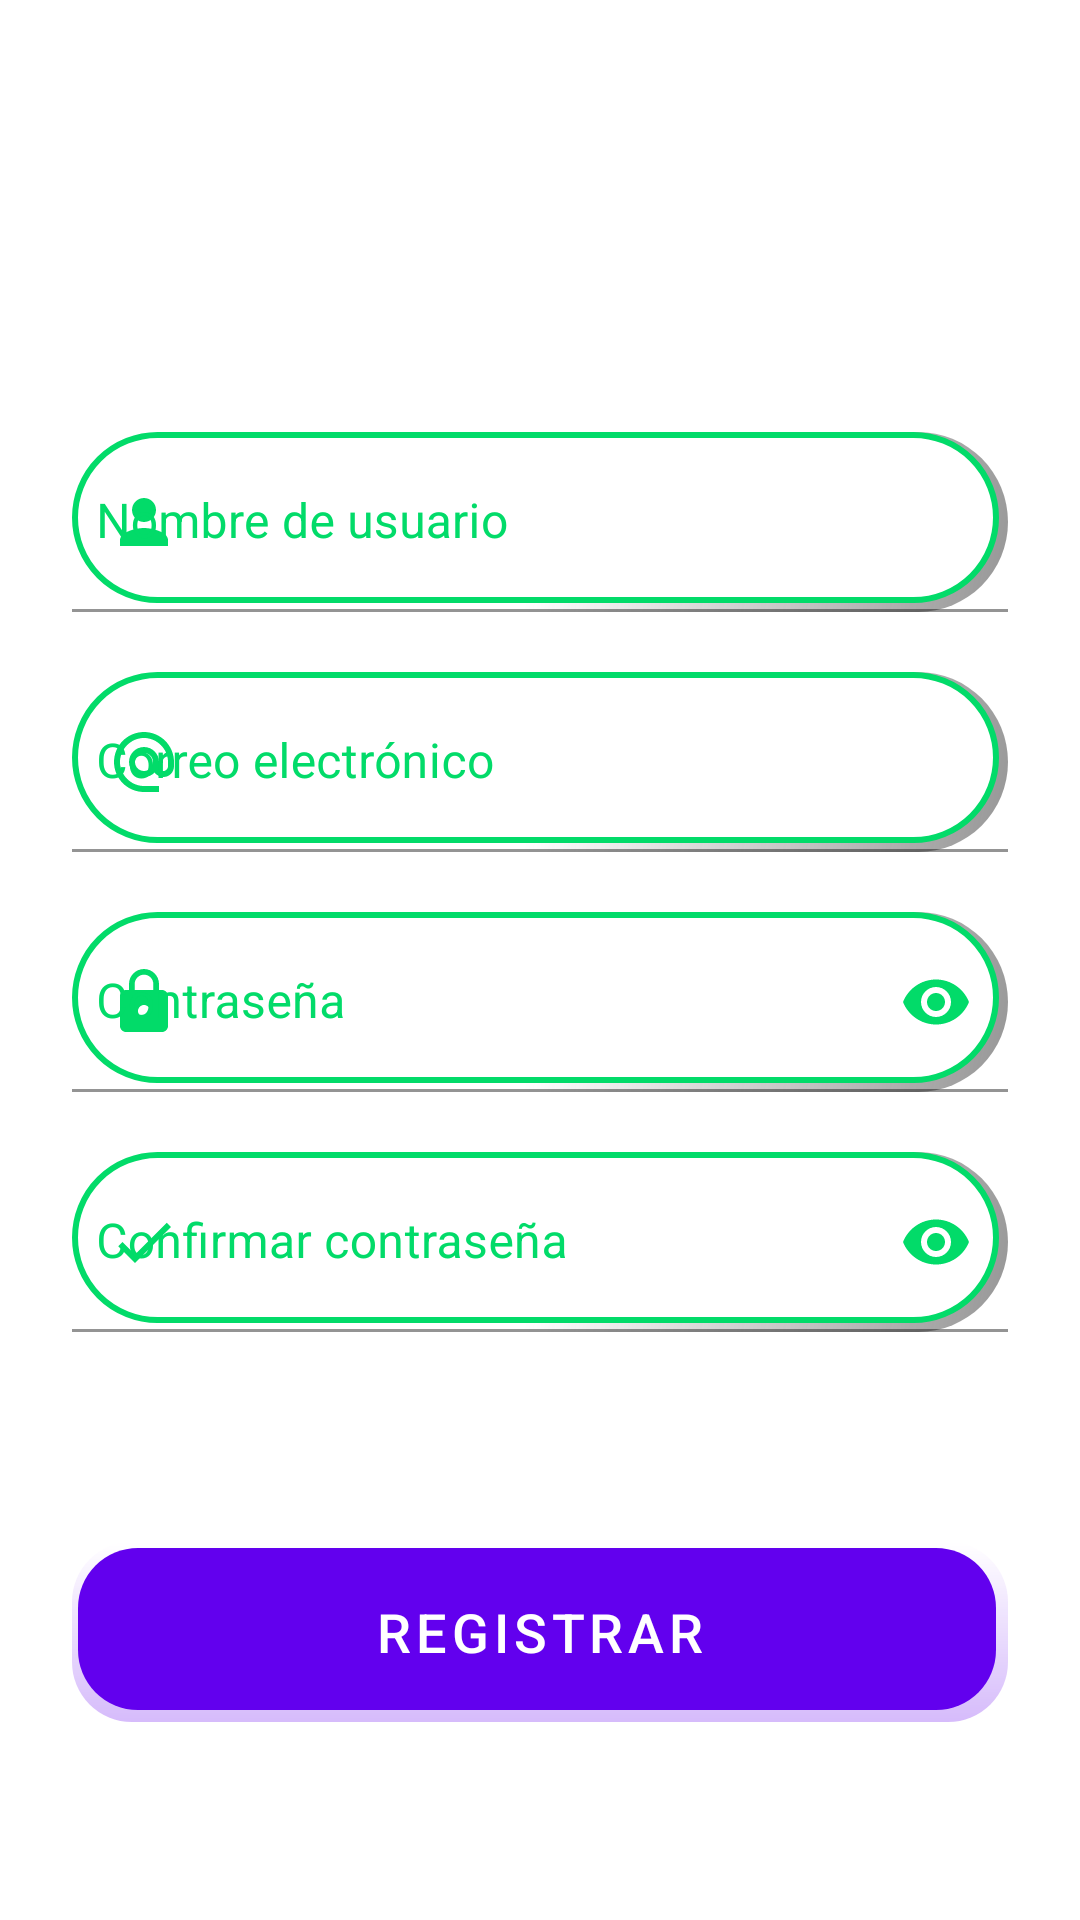

Layout XML and referenced resources for this Android screen:
<!-- AndroidManifest.xml: fallback theme Theme.MaterialComponents.DayNight.NoActionBar -->
<!-- res/layout/fragment_signup_tab.xml -->
<?xml version="1.0" encoding="utf-8"?>
<FrameLayout xmlns:android="http://schemas.android.com/apk/res/android"
    xmlns:tools="http://schemas.android.com/tools"
    xmlns:app="http://schemas.android.com/apk/res-auto"
    android:layout_width="match_parent"
    android:layout_height="match_parent"
    tools:context=".Fragment.SignupTabFragment">

    <LinearLayout
        android:layout_width="match_parent"
        android:layout_height="match_parent"
        android:layout_gravity="center_horizontal"
        android:orientation="vertical"
        android:padding="24dp">

        <com.google.android.material.textfield.TextInputLayout
            android:id="@+id/usernameRegisterLayout"
            android:layout_width="match_parent"
            android:layout_height="60dp"
            app:startIconDrawable="@drawable/baseline_person_24"
            app:startIconTint="@color/cyan"
            android:textColorHint="@color/cyan"
            android:layout_marginTop="120dp"
            app:hintEnabled="true">

            <com.google.android.material.textfield.TextInputEditText
                android:id="@+id/usernameRegister"
                android:layout_width="match_parent"
                android:layout_height="match_parent"
                app:startIconTint="@color/cyan"
                android:drawablePadding="8dp"
                android:hint="Nombre de usuario"
                android:textColorHint="@color/cyan"
                android:textColor="@color/cyan"
                android:padding="8dp"
                android:background="@drawable/custom_login"
                android:inputType="text"/>
        </com.google.android.material.textfield.TextInputLayout>


        <com.google.android.material.textfield.TextInputLayout
            android:id="@+id/emailRegisterLayout"
            android:layout_width="match_parent"
            android:layout_height="60dp"
            app:startIconDrawable="@drawable/baseline_alternate_email_24"
            app:startIconTint="@color/cyan"
            android:textColorHint="@color/cyan"
            android:layout_marginTop="20dp"
            app:hintEnabled="true">

            <com.google.android.material.textfield.TextInputEditText
                android:id="@+id/emailRegister"
                android:layout_width="match_parent"
                android:layout_height="match_parent"
                android:background="@drawable/custom_login"
                android:drawablePadding="8dp"
                android:hint="Correo electrónico"
                android:padding="8dp"
                android:textColor="@color/cyan"
                android:textColorHint="@color/cyan"
                android:inputType="text"/>

        </com.google.android.material.textfield.TextInputLayout>


        <com.google.android.material.textfield.TextInputLayout
            android:id="@+id/passwordRegisterLayout"
            android:layout_width="match_parent"
            android:layout_height="60dp"
            android:layout_marginTop="20dp"
            app:startIconDrawable="@drawable/baseline_lock_24"
            app:startIconTint="@color/cyan"
            app:endIconTint="@color/cyan"
            android:textColorHint="@color/cyan"
            app:endIconMode="password_toggle"
            app:hintEnabled="true">

            <com.google.android.material.textfield.TextInputEditText
                android:id="@+id/passwordRegister"
                android:layout_width="match_parent"
                android:layout_height="match_parent"
                android:background="@drawable/custom_login"
                android:drawablePadding="8dp"
                android:hint="Contraseña"
                android:inputType="textPassword"
                android:padding="8dp"
                android:textColor="@color/cyan"
                android:textColorHint="@color/cyan"
                />

        </com.google.android.material.textfield.TextInputLayout>


        <com.google.android.material.textfield.TextInputLayout
            android:id="@+id/confirmPasswordTextInputLayout"
            android:layout_width="match_parent"
            android:layout_height="60dp"
            android:layout_marginTop="20dp"
            app:startIconDrawable="@drawable/baseline_check_24"
            app:startIconTint="@color/cyan"
            app:endIconTint="@color/cyan"
            android:textColorHint="@color/cyan"
            app:endIconMode="password_toggle"
            app:hintEnabled="true">

            <com.google.android.material.textfield.TextInputEditText
                android:id="@+id/confirmPasswordRegister"
                android:layout_width="match_parent"
                android:layout_height="match_parent"
                android:background="@drawable/custom_login"
                android:drawablePadding="8dp"
                android:hint="Confirmar contraseña"
                android:inputType="textPassword"
                android:padding="8dp"
                android:textColor="@color/cyan"
                android:textColorHint="@color/cyan"
                />

        </com.google.android.material.textfield.TextInputLayout>


        <Button
            android:id="@+id/registerButton"
            android:layout_width="match_parent"
            android:layout_height="60dp"
            android:layout_marginTop="70dp"
            android:background="@drawable/rounded_button_background"
            android:text="Registrar"
            android:textSize="18sp" />


    </LinearLayout>

</FrameLayout>
<!-- resources referenced by this layout -->
<resources>
  <color name="cyan">#FF02DB69</color>
  <!-- drawable baseline_alternate_email_24 (drawable) -->
  <vector android:height="24dp" android:tint="#02DB69"
      android:viewportHeight="24" android:viewportWidth="24"
      android:width="24dp" xmlns:android="http://schemas.android.com/apk/res/android">
      <path android:fillColor="@android:color/white" android:pathData="M12,2C6.48,2 2,6.48 2,12s4.48,10 10,10h5v-2h-5c-4.34,0 -8,-3.66 -8,-8s3.66,-8 8,-8 8,3.66 8,8v1.43c0,0.79 -0.71,1.57 -1.5,1.57s-1.5,-0.78 -1.5,-1.57L17,12c0,-2.76 -2.24,-5 -5,-5s-5,2.24 -5,5 2.24,5 5,5c1.38,0 2.64,-0.56 3.54,-1.47 0.65,0.89 1.77,1.47 2.96,1.47 1.97,0 3.5,-1.6 3.5,-3.57L22,12c0,-5.52 -4.48,-10 -10,-10zM12,15c-1.66,0 -3,-1.34 -3,-3s1.34,-3 3,-3 3,1.34 3,3 -1.34,3 -3,3z"/>
  </vector>
  <!-- drawable baseline_check_24 (drawable) -->
  <vector android:height="24dp" android:tint="#02DB69"
      android:viewportHeight="24" android:viewportWidth="24"
      android:width="24dp" xmlns:android="http://schemas.android.com/apk/res/android">
      <path android:fillColor="@android:color/white" android:pathData="M9,16.17L4.83,12l-1.42,1.41L9,19 21,7l-1.41,-1.41z"/>
  </vector>
  <!-- drawable baseline_lock_24 (drawable) -->
  <vector android:height="24dp" android:tint="#FF02DB69"
      android:viewportHeight="24" android:viewportWidth="24"
      android:width="24dp" xmlns:android="http://schemas.android.com/apk/res/android">
      <path android:fillColor="#02DB69" android:pathData="M18,8h-1L17,6c0,-2.76 -2.24,-5 -5,-5S7,3.24 7,6v2L6,8c-1.1,0 -2,0.9 -2,2v10c0,1.1 0.9,2 2,2h12c1.1,0 2,-0.9 2,-2L20,10c0,-1.1 -0.9,-2 -2,-2zM12,17c-1.1,0 -2,-0.9 -2,-2s0.9,-2 2,-2 2,0.9 2,2 -0.9,2 -2,2zM15.1,8L8.9,8L8.9,6c0,-1.71 1.39,-3.1 3.1,-3.1 1.71,0 3.1,1.39 3.1,3.1v2z"/>
  </vector>
  <!-- drawable baseline_person_24 (drawable) -->
  <vector android:height="24dp" android:tint="#02DB69"
      android:viewportHeight="24" android:viewportWidth="24"
      android:width="24dp" xmlns:android="http://schemas.android.com/apk/res/android">
      <path android:fillColor="@android:color/white" android:pathData="M12,12c2.21,0 4,-1.79 4,-4s-1.79,-4 -4,-4 -4,1.79 -4,4 1.79,4 4,4zM12,14c-2.67,0 -8,1.34 -8,4v2h16v-2c0,-2.66 -5.33,-4 -8,-4z"/>
  </vector>
  <!-- drawable rounded_button_background (drawable) -->
  <?xml version="1.0" encoding="utf-8"?>
  <layer-list xmlns:android="http://schemas.android.com/apk/res/android">
  
      
      <item>
          <shape
              android:shape="rectangle">
              <solid android:color="#FFFFFF" /> 
              <corners android:radius="20dp" /> 
              <padding
                  android:bottom="4dp"
                  android:left="4dp"
                  android:right="4dp"
                  android:top="4dp" /> 
              <size android:height="1dp" /> 
              <gradient
                  android:endColor="#44000000"
                  android:startColor="#00000000"
                  android:angle="-60" />
          </shape>
      </item>
  
      <item android:left="-2dp" android:right="0.25dp" android:top="-2dp" android:bottom="0.25dp">
          <shape
              android:shape="rectangle">
              <solid android:color="@color/cyan" />
              <corners android:radius="20dp" />
              <stroke
  
                  android:color="@android:color/black" />
          </shape>
      </item>
  </layer-list>
</resources>
